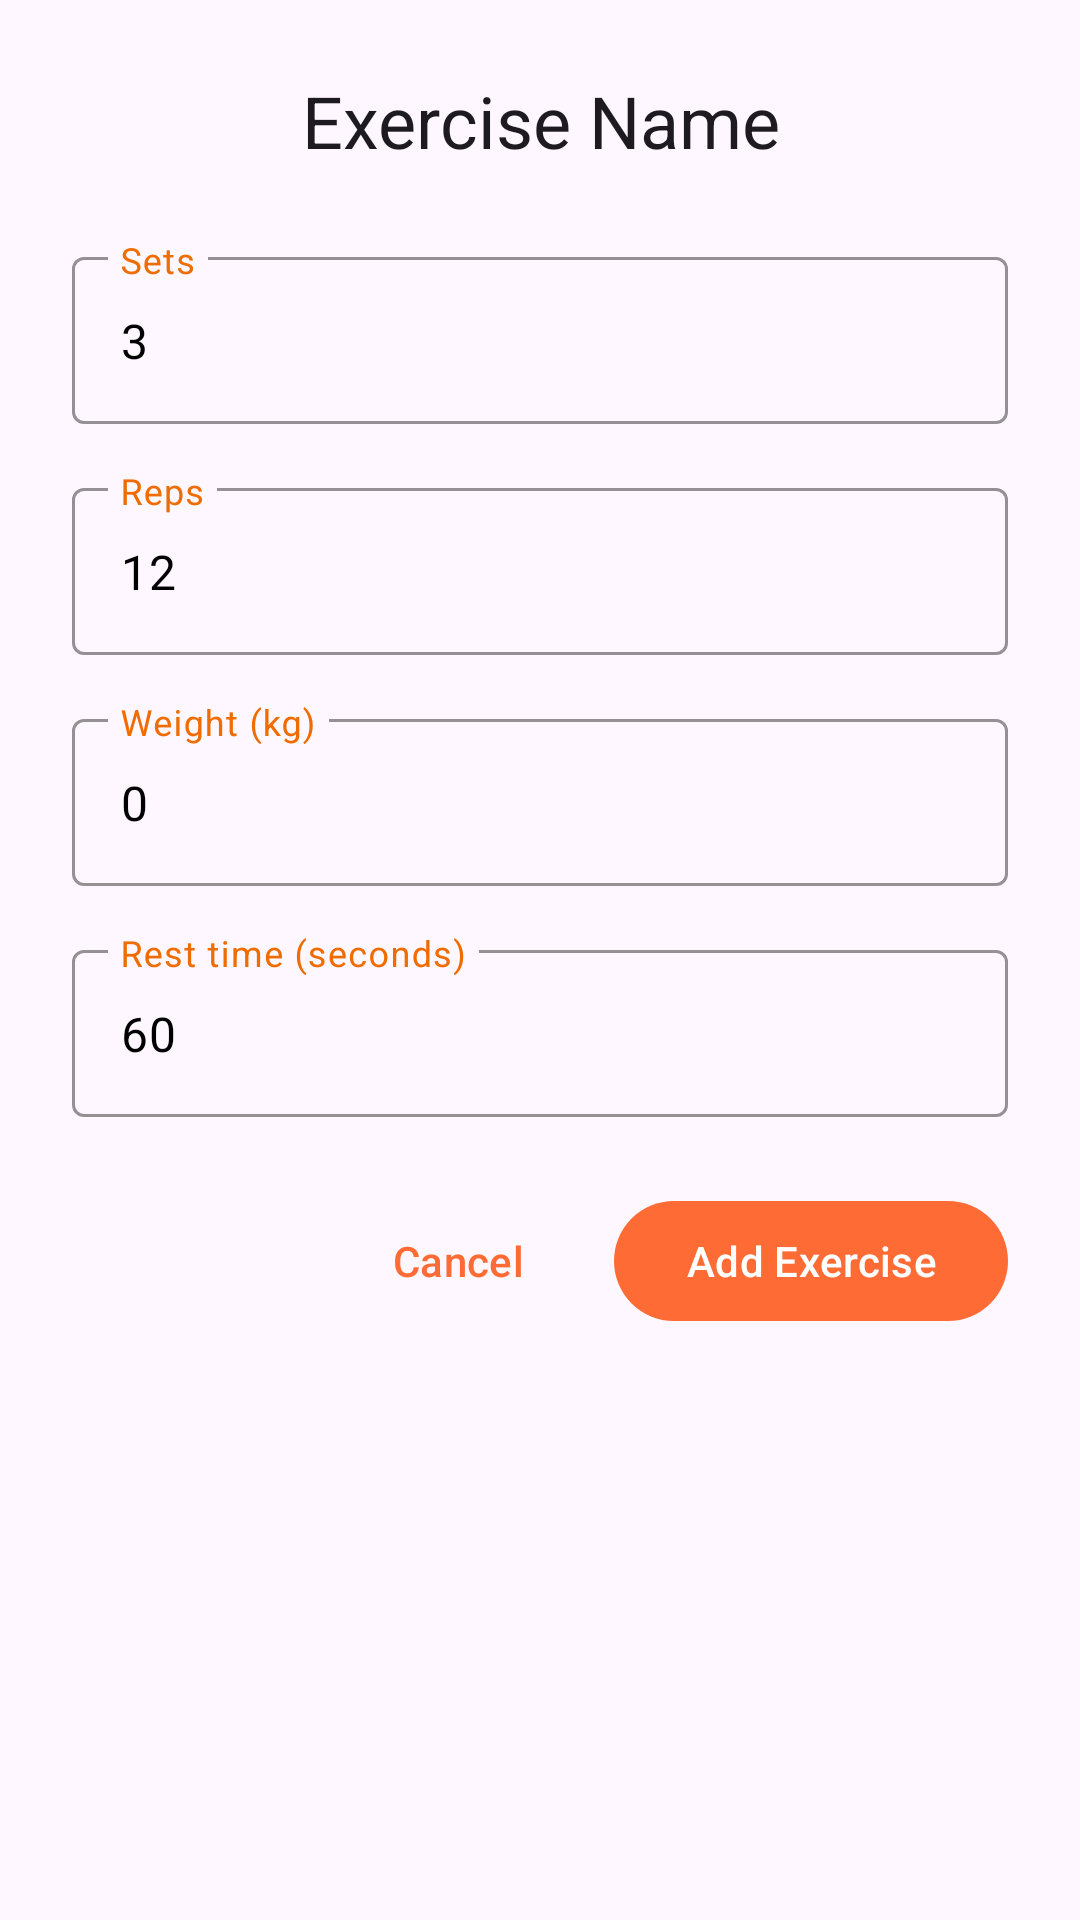

Android layout source for this screen:
<!-- AndroidManifest.xml: application theme Theme.FlexFit -->
<!-- res/layout/dialog_exercise_settings.xml -->
<?xml version="1.0" encoding="utf-8"?>
<LinearLayout xmlns:android="http://schemas.android.com/apk/res/android"
    xmlns:app="http://schemas.android.com/apk/res-auto"
    android:layout_width="match_parent"
    android:layout_height="wrap_content"
    android:orientation="vertical"
    android:padding="24dp">

    <TextView
        android:id="@+id/tv_exercise_name"
        android:layout_width="match_parent"
        android:layout_height="wrap_content"
        android:layout_marginBottom="24dp"
        android:text="Exercise Name"
        android:textAppearance="@style/TextAppearance.Material3.HeadlineSmall"
        android:textAlignment="center" />

    <com.google.android.material.textfield.TextInputLayout
        android:layout_width="match_parent"
        android:layout_height="wrap_content"
        android:layout_marginBottom="16dp"
        app:boxStrokeColor="@color/colorPrimary"
        android:hint="Sets">

        <com.google.android.material.textfield.TextInputEditText
            android:id="@+id/et_sets"
            android:layout_width="match_parent"
            android:layout_height="wrap_content"
            android:inputType="number"
            android:text="3" />

    </com.google.android.material.textfield.TextInputLayout>

    <com.google.android.material.textfield.TextInputLayout
        android:layout_width="match_parent"
        android:layout_height="wrap_content"
        android:layout_marginBottom="16dp"
        app:boxStrokeColor="@color/colorPrimary"
        android:hint="Reps">

        <com.google.android.material.textfield.TextInputEditText
            android:id="@+id/et_reps"
            android:layout_width="match_parent"
            android:layout_height="wrap_content"
            android:inputType="number"
            android:text="12" />

    </com.google.android.material.textfield.TextInputLayout>

    <com.google.android.material.textfield.TextInputLayout
        android:layout_width="match_parent"
        android:layout_height="wrap_content"
        android:layout_marginBottom="16dp"
        app:boxStrokeColor="@color/colorPrimary"
        android:hint="Weight (kg)">

        <com.google.android.material.textfield.TextInputEditText
            android:id="@+id/et_weight"
            android:layout_width="match_parent"
            android:layout_height="wrap_content"
            android:inputType="numberDecimal"
            android:text="0" />

    </com.google.android.material.textfield.TextInputLayout>

    <com.google.android.material.textfield.TextInputLayout
        android:layout_width="match_parent"
        android:layout_height="wrap_content"
        android:layout_marginBottom="24dp"
        app:boxStrokeColor="@color/colorPrimary"
        android:hint="Rest time (seconds)">

        <com.google.android.material.textfield.TextInputEditText
            android:id="@+id/et_rest_time"
            android:layout_width="match_parent"
            android:layout_height="wrap_content"
            android:inputType="number"
            android:text="60" />

    </com.google.android.material.textfield.TextInputLayout>

    <LinearLayout
        android:layout_width="match_parent"
        android:layout_height="wrap_content"
        android:orientation="horizontal"
        android:gravity="end">

        <com.google.android.material.button.MaterialButton
            android:id="@+id/btn_cancel"
            android:layout_width="wrap_content"
            android:layout_height="wrap_content"
            android:layout_marginEnd="8dp"
            android:text="Cancel"
            style="@style/Widget.Material3.Button.TextButton" />

        <com.google.android.material.button.MaterialButton
            android:id="@+id/btn_add"
            android:layout_width="wrap_content"
            android:layout_height="wrap_content"
            android:text="Add Exercise" />

    </LinearLayout>

</LinearLayout>
<!-- resources referenced by this layout -->
<resources>
  <color name="colorPrimary">#FF6B35</color>
  <style name="Theme.FlexFit" parent="Base.Theme.FlexFit" />
  <style name="Base.Theme.FlexFit" parent="Theme.Material3.Light.NoActionBar">
          
          <item name="colorPrimary">@color/colorPrimary</item>
          <item name="colorPrimaryVariant">@color/colorPrimaryDark</item>
          <item name="colorOnPrimary">@android:color/white</item>
          <item name="colorAccent">@color/colorAccent</item>
          <item name="colorSecondary">@color/colorAccent</item>
          <item name="colorOnSecondary">@android:color/white</item>
          
          
          <item name="colorSurface">@android:color/white</item>
          <item name="colorOnSurface">@color/black</item>
          <item name="colorSurfaceVariant">@color/primary_50</item>
          <item name="colorOnSurfaceVariant">@color/primary_800</item>
          
          
          <item name="colorPrimaryContainer">@android:color/white</item>
          <item name="colorOnPrimaryContainer">@color/colorPrimary</item>
          <item name="android:statusBarColor">@android:color/white</item>
          <item name="android:windowLightStatusBar">true</item>
      </style>
  <color name="colorPrimaryDark">#E55A2B</color>
  <color name="colorAccent">#FFA726</color>
  <color name="black">#FF000000</color>
  <color name="primary_50">#FFF3E0</color>
  <color name="primary_800">#EF6C00</color>
</resources>
